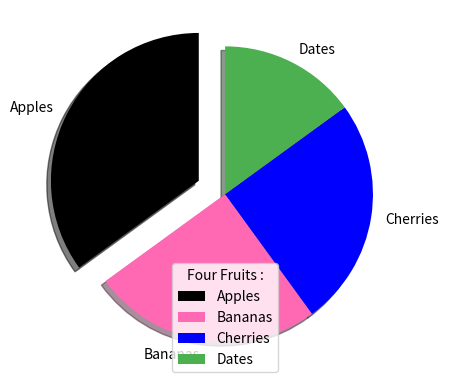

Generate this figure with matplotlib:
# import matplotlib

# print(matplotlib.__version__)

import matplotlib.pyplot as plt

import numpy as np

#Example
#Draw a line in a diagram from position (0,0) to position (6,250):

# xpoints = np.array([0, 6])

# ypoints = np.array([0, 250])

# xpoints = np.array([1, 8])

# ypoints = np.array([3, 10])

#Example
#Draw a line in a diagram from position (1, 3) to (2, 8) then to (6, 1) and finally to position (8, 10):

# xpoints = np.array([1, 2, 6, 8])

# ypoints = np.array([3, 8, 1, 10])

#plt.plot(xpoints, ypoints, 'o--r', ms = 20, mec = 'c')

# plt.plot(xpoints, ypoints, 'o--r', ms = 20, mfc = 'c')

# plt.plot(xpoints, ypoints, 'o--r', ms = 20, mec = 'c', mfc = 'c')

# plt.plot(xpoints, ypoints, 'o--r', ms = 20, mec = '#4CAF50', mfc = '#4CAF50', linestyle= 'dotted', color = 'r', linewidth = '20.5')

#Example

# x1 = np.array([3, 5, 7, 2])
# x2 = np.array([3, 2, 5, 6])
# y1 = np.array([2, 6, 7, 1])
# y2 = np.array([5, 2, 5, 8])

# x = np.array([80, 85, 90, 95, 100, 105, 110, 115, 120, 125])
# y = np.array([240, 250, 260, 270, 280, 290, 300, 310, 320, 330])

# font1 = {'family': 'serif', 'color': 'blue', 'size': 20}
# font2 = {'family': 'serif', 'color': 'darkred', 'size': 15}

# plt.plot(y1)
# plt.plot(y2)
# plt.plot(x, y)

# plt.title("Sports Watch Data", fontdict = font1, loc = 'left')

# plt.title("Sports Watch Data", fontdict = font1)

# plt.xlabel("Average Pulse", fontdict = font2)
# plt.ylabel("Calorie Burnage", fontdict = font2)

# plt.grid(axis = 'y', color = 'green', linestyle = 'dashdot', linewidth = '10.5')

# plt.show()

#plot 1:

# x = np.array([0, 1, 2, 3])
# y = np.array([3, 8, 1, 10])

# plt.subplot(2, 3, 1)

# plt.plot(x, y)

# plt.title("SALES")

# #plot 2:

# x = np.array([0, 1, 2, 3])
# y = np.array([10, 20, 30 , 40])

# plt.subplot(2, 3, 2)

# plt.plot(x, y)

# plt.title("INCOME")

# plt.suptitle("MY SHOP")

# plt.show()

# x = np.array([5,7,8,7,2,17,2,9,4,11,12,9,6])
# y = np.array([99,86,87,88,111,86,103,87,94,78,77,85,86])

# colors = np.array(["red", "green", "blue", "yellow", "pink", "black", "orange", "purple", "beige", "brown", "gray", "cyan", "magenta"])

# colors = np.array([0, 10, 20, 30, 40, 45, 50, 55, 60, 70, 80, 90, 100])

# sizes = np.array([20,50,100,200,500,1000,60,90,10,300,600,800,75])


# plt.scatter(x, y, c = colors, s = sizes, alpha = 0.5, cmap='viridis')

# x = np.array([2,2,8,1,15,8,12,9,7,3,11,4,7,14,12])
# y = np.array([100,105,84,105,90,99,90,95,94,100,79,112,91,80,85])

# plt.scatter(x, y, color = '#88c999')

# plt.colorbar()

# plt.show()

# x = np.random.randint(100, size=(100))
# y = np.random.randint(100, size=(100))
# colors = np.random.randint(100, size=(100))
# sizes = 10 * np.random.randint(100, size=(100))

# plt.scatter(x, y, c=colors, s=sizes, alpha=0.5, cmap='nipy_spectral')

# plt.colorbar()

# plt.show()

# x = np.array(['A', 'B', 'C', 'D'])

# y = np.array([3, 8, 1, 10])

# # plt.bar(x, y, color = 'red', width = 0.1)

# plt.barh(x, y, color = 'red', height = 0.1)

# x = np.random.normal(170, 10, 250)

y = np.array([35, 25, 25, 15])

# plt.hist(x)

mylabels = ["Apples", "Bananas", "Cherries", "Dates"]

myexplode = [0.2, 0, 0, 0]

mycolors = ["black", "hotpink", "b", "#4CAF50"]

plt.pie(y, labels = mylabels, startangle = 90, explode = myexplode, shadow = True, colors = mycolors)

plt.legend(title = "Four Fruits :")

plt.show()

